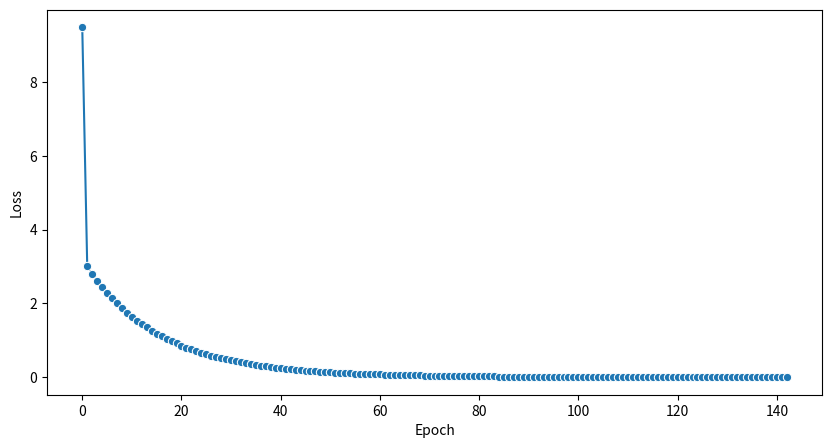

The matplotlib source for this figure:
import numpy as np
import matplotlib.pyplot as plt
import seaborn as sns
from tqdm import tqdm


def GD_MultiVariables(X, y, theta=None, epochs=1000, stop_condition=0.1, lr=0.01):
    loss = []
    m = len(y)

    x_0 = np.ones(len(X))
    X = np.concatenate((x_0[:, np.newaxis], X), axis=1)
    y = y.reshape(-1, 1)

    if theta is None:
        theta = np.zeros(X.shape[1]).reshape(-1, 1)

    for i in tqdm(range(epochs)):
        # print(f'****************** Iteration {i} ********************')
        h_x = X @ theta
        # print('h(x):', h_x)

        error_vector = h_x - y
        # print('\nError Vector : ', error_vector)

        MSE = np.sum(error_vector ** 2) / (2 * m)
        loss.append(MSE)
        # print('\nj = ', MSE)

        gradient_vector = (X.T @ error_vector) / m
        # print('\nGradient Vector =  ', gradient_vector)

        gradient_vec_norm = np.linalg.norm(gradient_vector)
        # print('\nGradient vector norm = ', gradient_vec_norm)

        if gradient_vec_norm < stop_condition:
            break

        theta = theta - lr * gradient_vector
    print('\nTheta news :\n', theta)
    return theta, loss


def plot_loss(loss):
    plt.figure(figsize=(10, 5))
    sns.lineplot(loss, marker='o')
    plt.xlabel('Epoch')
    plt.ylabel('Loss');


# 10*x1 + 1.5*x2 - 2*x3 - 1
a = np.random.random((100,3))
b = 10*a[:,0] + 1.5*a[:,1] - 2*a[:, 2] - 1

theta, loss = GD_MultiVariables(a, b, lr=0.5, stop_condition=0.01, epochs=2000)
plot_loss(loss)
